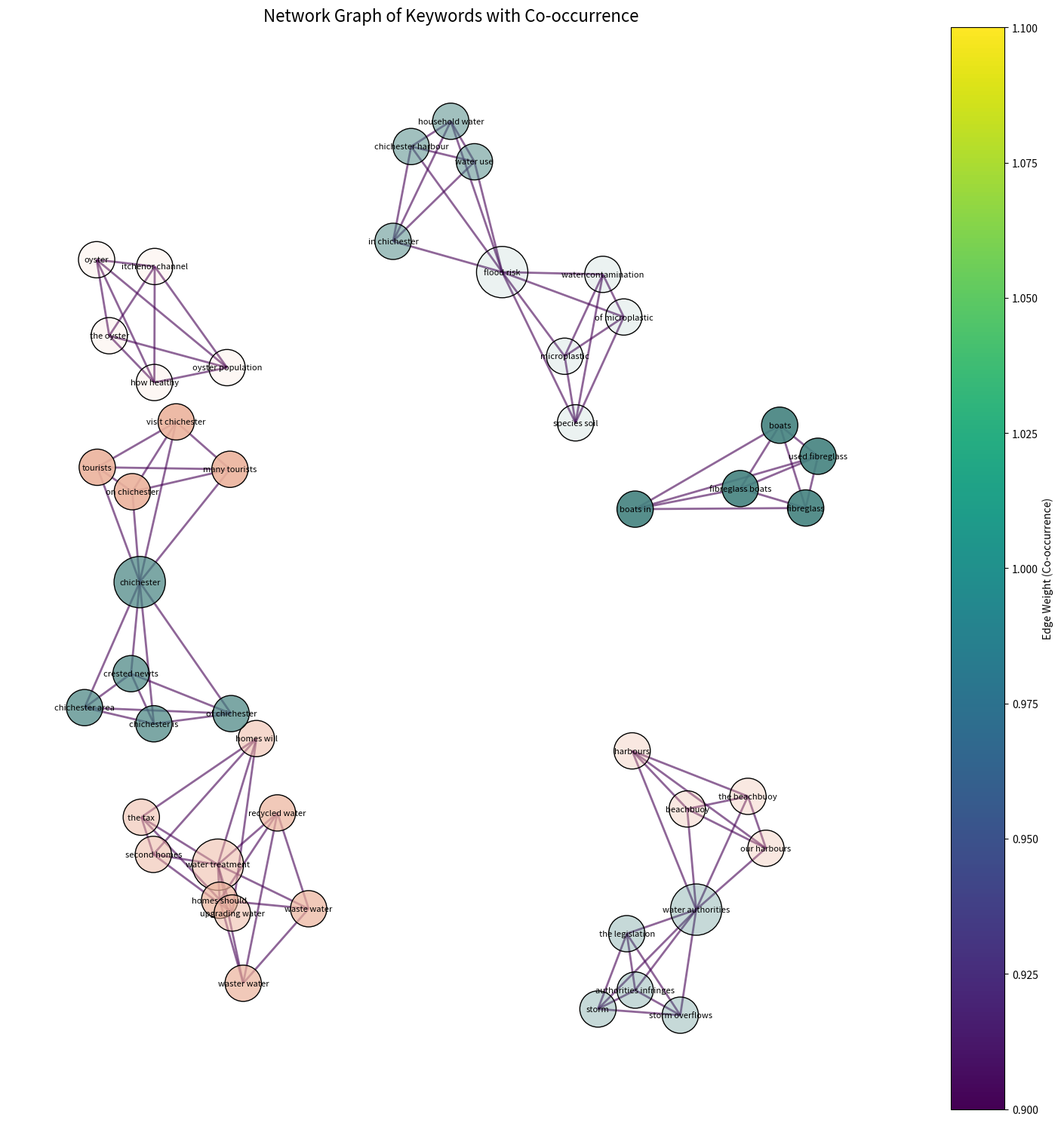

This figure's Python source:
import matplotlib.pyplot as plt
import networkx as nx
import numpy as np
from matplotlib.colors import to_rgb, Normalize
from matplotlib import cm

# Constants for styling
COLOR_GROUP1_5 = "#ecb39c"
COLOR_GROUP6_10 = "#44827f"
OPACITIES = [0.9, 0.7, 0.5, 0.3, 0.1]
LAYOUT_SEED = 42
LAYOUT_K = 0.5
NODE_SIZE_SCALE = 300
EDGE_WIDTH_SCALE = 2

# Example data: List of documents with keywords and their relevance scores
original_keywords = [
    [
        ("visit chichester", 0.4869),
        ("many tourists", 0.4692),
        ("on chichester", 0.4426),
        ("tourists", 0.4312),
        ("chichester", 0.4257),
    ],
    [
        ("recycled water", 0.4744),
        ("waste water", 0.4664),
        ("waster water", 0.4465),
        ("water treatment", 0.4201),
        ("homes should", 0.3973),
    ],
    [
        ("upgrading water", 0.4929),
        ("water treatment", 0.4535),
        ("second homes", 0.4039),
        ("homes will", 0.3876),
        ("the tax", 0.3805),
    ],
    [
        ("water authorities", 0.508),
        ("our harbours", 0.4942),
        ("harbours", 0.471),
        ("the beachbuoy", 0.4645),
        ("beachbuoy", 0.4506),
    ],
    [
        ("oyster population", 0.6412),
        ("the oyster", 0.4952),
        ("oyster", 0.4828),
        ("itchenor channel", 0.4592),
        ("how healthy", 0.4192),
    ],
    [
        ("fibreglass boats", 0.7266),
        ("fibreglass", 0.6118),
        ("used fibreglass", 0.6085),
        ("boats", 0.5453),
        ("boats in", 0.5326),
    ],
    [
        ("chichester area", 0.4948),
        ("chichester is", 0.4308),
        ("chichester", 0.4246),
        ("of chichester", 0.4244),
        ("crested newts", 0.4078),
    ],
    [
        ("chichester harbour", 0.4377),
        ("household water", 0.4181),
        ("flood risk", 0.4061),
        ("in chichester", 0.3966),
        ("water use", 0.392),
    ],
    [
        ("water authorities", 0.6156),
        ("storm overflows", 0.5592),
        ("authorities infringes", 0.4471),
        ("the legislation", 0.4248),
        ("storm", 0.4191),
    ],
    [
        ("species soil", 0.4389),
        ("water contamination", 0.4329),
        ("flood risk", 0.4127),
        ("of microplastic", 0.4059),
        ("microplastic", 0.4017),
    ],
]

# Build the graph
G = nx.Graph()
for doc in original_keywords:
    keywords = [kw[0] for kw in doc]
    for i, kw1 in enumerate(keywords):
        for kw2 in keywords[i + 1 :]:
            if G.has_edge(kw1, kw2):
                G[kw1][kw2]["weight"] += 1
            else:
                G.add_edge(kw1, kw2, weight=1)

# Assign colors and opacities to nodes
node_colors = {}
for i, doc in enumerate(original_keywords):
    group_color = COLOR_GROUP1_5 if i < 5 else COLOR_GROUP6_10
    opacity = OPACITIES[i % 5]
    rgba_color = (*to_rgb(group_color), opacity)
    for kw, _ in doc:
        node_colors[kw] = rgba_color

# Extract and normalize edge weights
weights = np.array([G[u][v]["weight"] for u, v in G.edges()])
norm = Normalize(vmin=weights.min(), vmax=weights.max())
edge_colors = [cm.viridis(norm(w)) for w in weights]
edge_widths = weights * EDGE_WIDTH_SCALE

# Position nodes
pos = nx.spring_layout(G, k=LAYOUT_K, seed=LAYOUT_SEED)

# Create the figure and axis
fig, ax = plt.subplots(figsize=(15, 15))

# Draw nodes
node_sizes = [G.degree(node) * NODE_SIZE_SCALE for node in G.nodes()]
nx.draw_networkx_nodes(
    G,
    pos,
    node_size=node_sizes,
    node_color=[node_colors[node] for node in G.nodes()],
    edgecolors="black",
    linewidths=1,
    ax=ax,
)

# Draw edges
nx.draw_networkx_edges(
    G,
    pos,
    edgelist=G.edges(),
    edge_color=edge_colors,
    width=edge_widths,
    alpha=0.6,
    ax=ax,
)

# Draw labels
nx.draw_networkx_labels(G, pos, font_size=8, font_color="black", ax=ax)

# Add colorbar for edge weights
sm = plt.cm.ScalarMappable(cmap=cm.viridis, norm=norm)
sm.set_array([])
cbar = fig.colorbar(sm, ax=ax, label="Edge Weight (Co-occurrence)")

# Add title and show plot
ax.set_title("Network Graph of Keywords with Co-occurrence", fontsize=16)
plt.axis("off")
plt.tight_layout()
plt.show()
